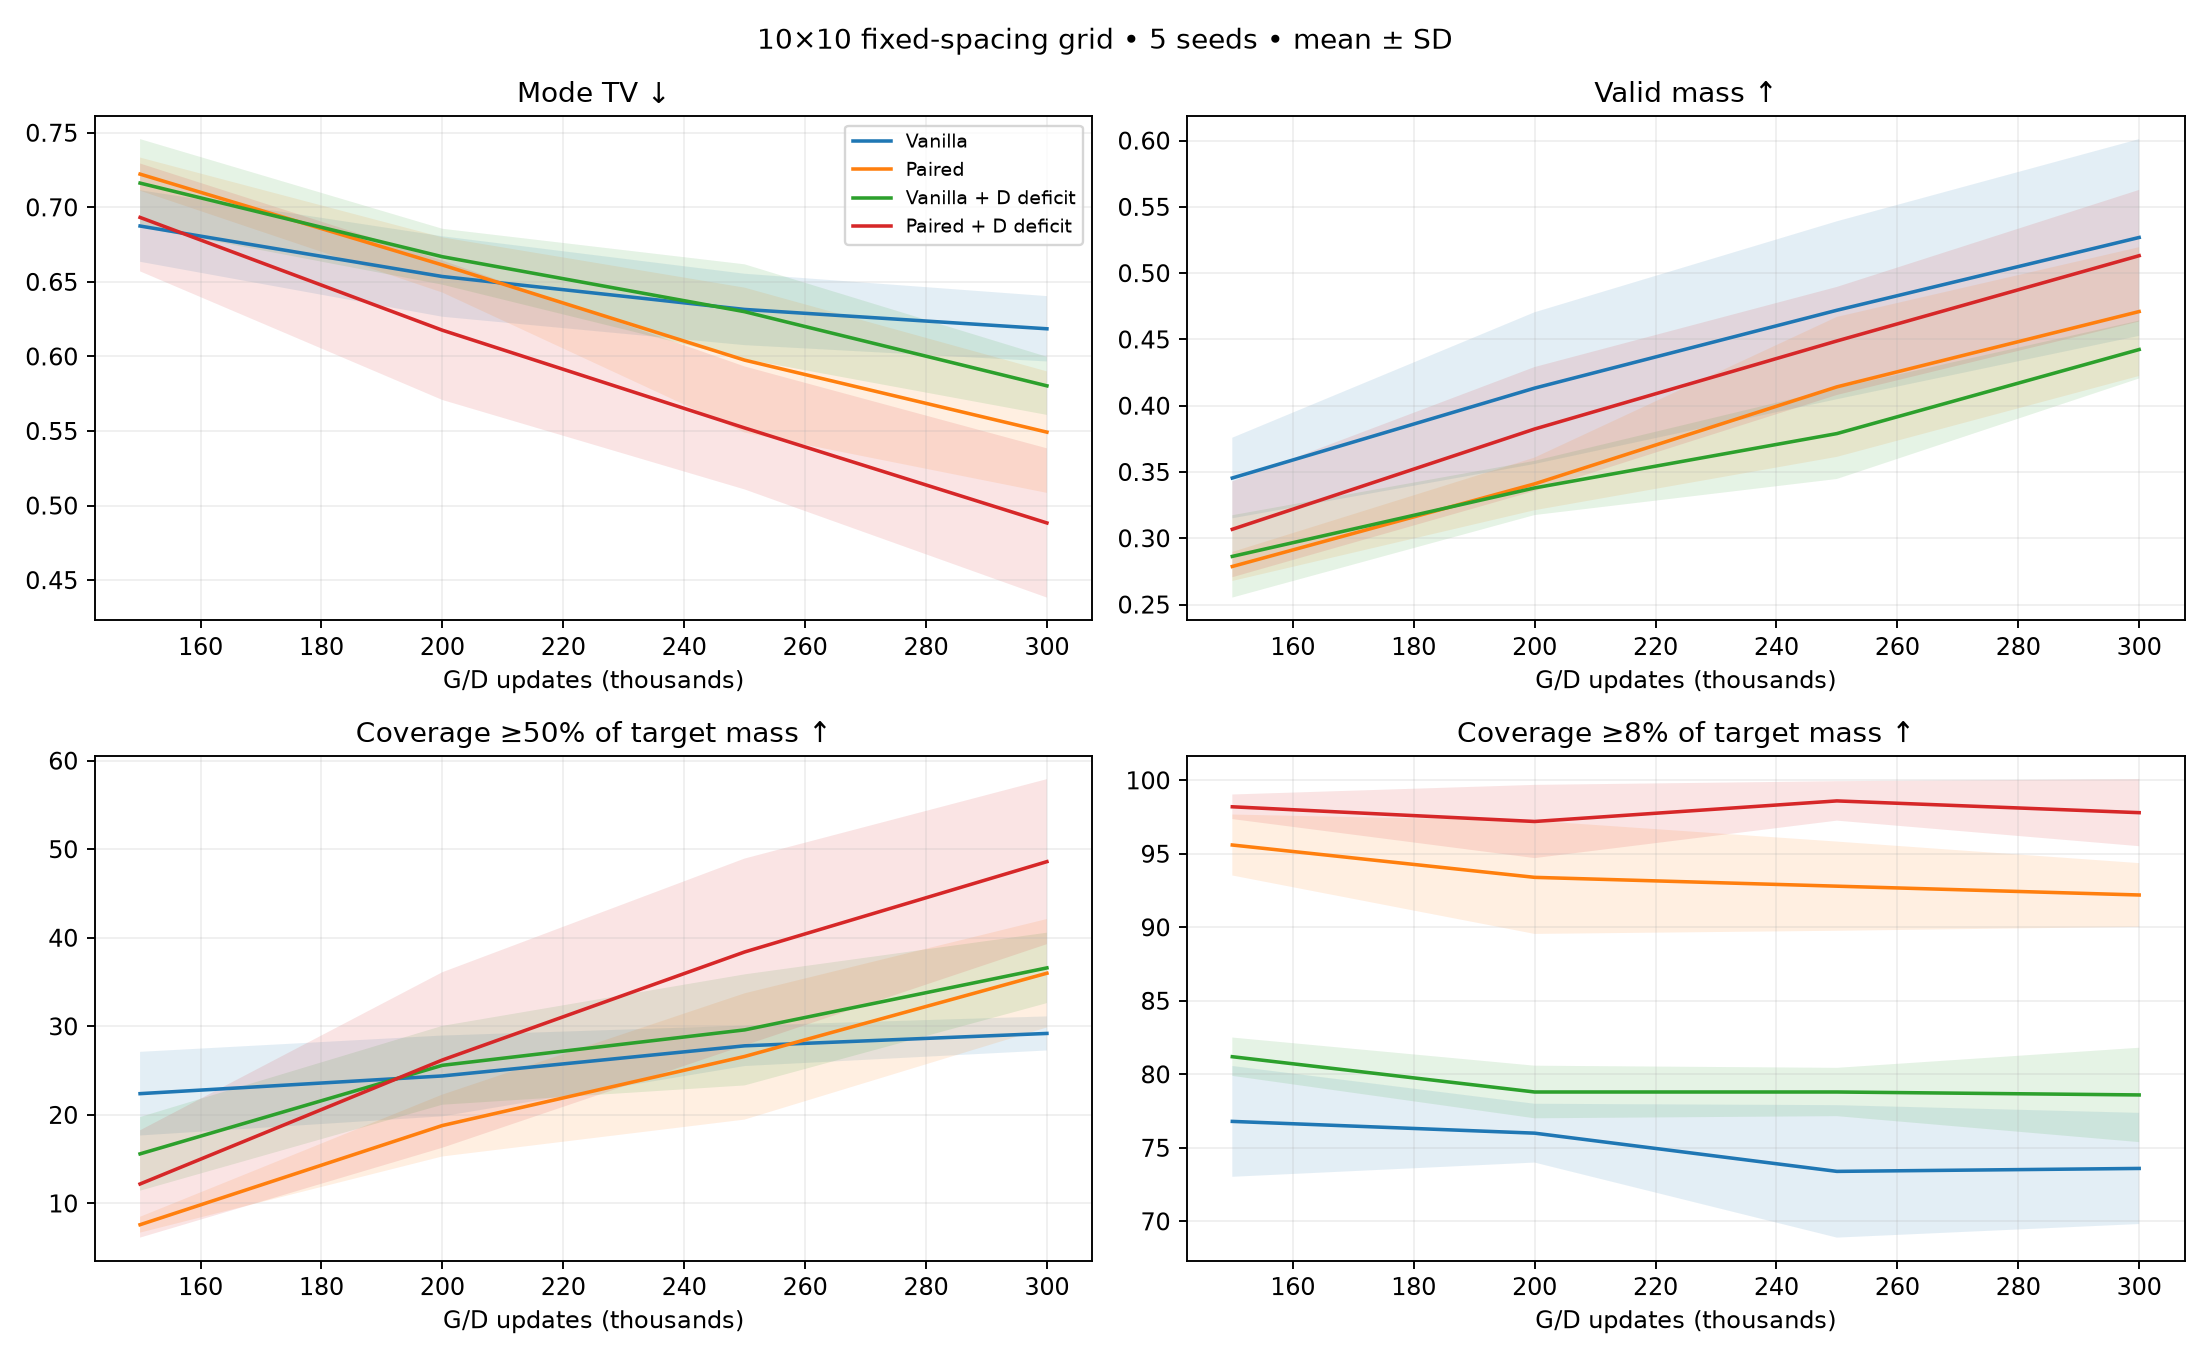

The file beside this chart, header and first rows:
method, seed, step, mode_tv, valid_fraction, coverage_1pct, coverage_half_target, coverage_relative
vanilla, 0, 150000, 0.661, 0.3756, 9, 27, 76
vanilla, 0, 200000, 0.65, 0.4107, 16, 26, 74
vanilla, 0, 250000, 0.6067, 0.5297, 24, 30, 73
vanilla, 0, 300000, 0.6173, 0.575, 25, 29, 76
vanilla, 1, 150000, 0.7203, 0.3, 4, 15, 77
vanilla, 1, 200000, 0.698, 0.3267, 7, 18, 79
vanilla, 1, 250000, 0.6693, 0.3782, 9, 28, 71
vanilla, 1, 300000, 0.6492, 0.4107, 12, 30, 71
vanilla, 2, 150000, 0.7023, 0.333, 6, 22, 75
vanilla, 2, 200000, 0.6481, 0.4308, 15, 26, 75
vanilla, 2, 250000, 0.6372, 0.4745, 17, 25, 68
vanilla, 2, 300000, 0.6237, 0.5209, 20, 26, 72
vanilla, 3, 150000, 0.6706, 0.3501, 8, 22, 83
vanilla, 3, 200000, 0.6478, 0.4122, 14, 22, 77
vanilla, 3, 250000, 0.627, 0.4373, 16, 26, 80
vanilla, 3, 300000, 0.5879, 0.5226, 24, 31, 79
vanilla, 4, 150000, 0.6832, 0.3687, 10, 26, 73
vanilla, 4, 200000, 0.6242, 0.486, 20, 30, 75
vanilla, 4, 250000, 0.6175, 0.5404, 27, 30, 75
vanilla, 4, 300000, 0.6147, 0.6054, 28, 30, 70
paired, 0, 150000, 0.7033, 0.2978, 1, 7, 97
paired, 0, 200000, 0.6405, 0.3624, 2, 21, 97
paired, 0, 250000, 0.5426, 0.4636, 5, 33, 98
paired, 0, 300000, 0.5192, 0.4993, 14, 37, 94
paired, 1, 150000, 0.7281, 0.2719, 0, 9, 94
paired, 1, 200000, 0.6682, 0.3346, 3, 17, 87
paired, 1, 250000, 0.6162, 0.4065, 11, 25, 90
paired, 1, 300000, 0.5697, 0.4649, 12, 33, 91
paired, 2, 150000, 0.724, 0.276, 0, 7, 93
paired, 2, 200000, 0.6865, 0.3135, 0, 14, 93
paired, 2, 250000, 0.6611, 0.34, 2, 19, 92
paired, 2, 300000, 0.5982, 0.4091, 4, 30, 94
paired, 3, 150000, 0.7241, 0.2767, 2, 7, 98
paired, 3, 200000, 0.6657, 0.3364, 2, 19, 95
paired, 3, 250000, 0.6128, 0.3944, 7, 21, 92
paired, 3, 300000, 0.5623, 0.4464, 7, 34, 89
paired, 4, 150000, 0.7319, 0.2713, 3, 8, 96
paired, 4, 200000, 0.646, 0.3583, 2, 23, 95
paired, 4, 250000, 0.555, 0.4666, 7, 35, 92
paired, 4, 300000, 0.4968, 0.5355, 15, 46, 93
vanilla_deficit, 0, 150000, 0.7261, 0.2769, 3, 14, 81
vanilla_deficit, 0, 200000, 0.6614, 0.3405, 2, 27, 80
vanilla_deficit, 0, 250000, 0.6132, 0.3896, 3, 31, 80
vanilla_deficit, 0, 300000, 0.5665, 0.4472, 12, 40, 82
vanilla_deficit, 1, 150000, 0.7273, 0.2739, 3, 11, 82
vanilla_deficit, 1, 200000, 0.7002, 0.3021, 2, 21, 81
vanilla_deficit, 1, 250000, 0.6804, 0.3224, 3, 22, 77
vanilla_deficit, 1, 300000, 0.5977, 0.4134, 7, 34, 77
vanilla_deficit, 2, 150000, 0.6723, 0.3322, 6, 20, 79
vanilla_deficit, 2, 200000, 0.66, 0.3477, 8, 21, 77
vanilla_deficit, 2, 250000, 0.6425, 0.3745, 12, 25, 80
vanilla_deficit, 2, 300000, 0.6017, 0.4388, 16, 31, 82
vanilla_deficit, 3, 150000, 0.7509, 0.2496, 3, 13, 82
vanilla_deficit, 3, 200000, 0.6561, 0.3482, 3, 31, 77
vanilla_deficit, 3, 250000, 0.6078, 0.3977, 5, 38, 77
vanilla_deficit, 3, 300000, 0.5791, 0.4384, 9, 40, 75
vanilla_deficit, 4, 150000, 0.7047, 0.2991, 2, 20, 82
vanilla_deficit, 4, 200000, 0.6568, 0.3514, 6, 28, 79
vanilla_deficit, 4, 250000, 0.6062, 0.4107, 11, 32, 80
vanilla_deficit, 4, 300000, 0.5565, 0.4742, 20, 38, 77
... 20 more rows
